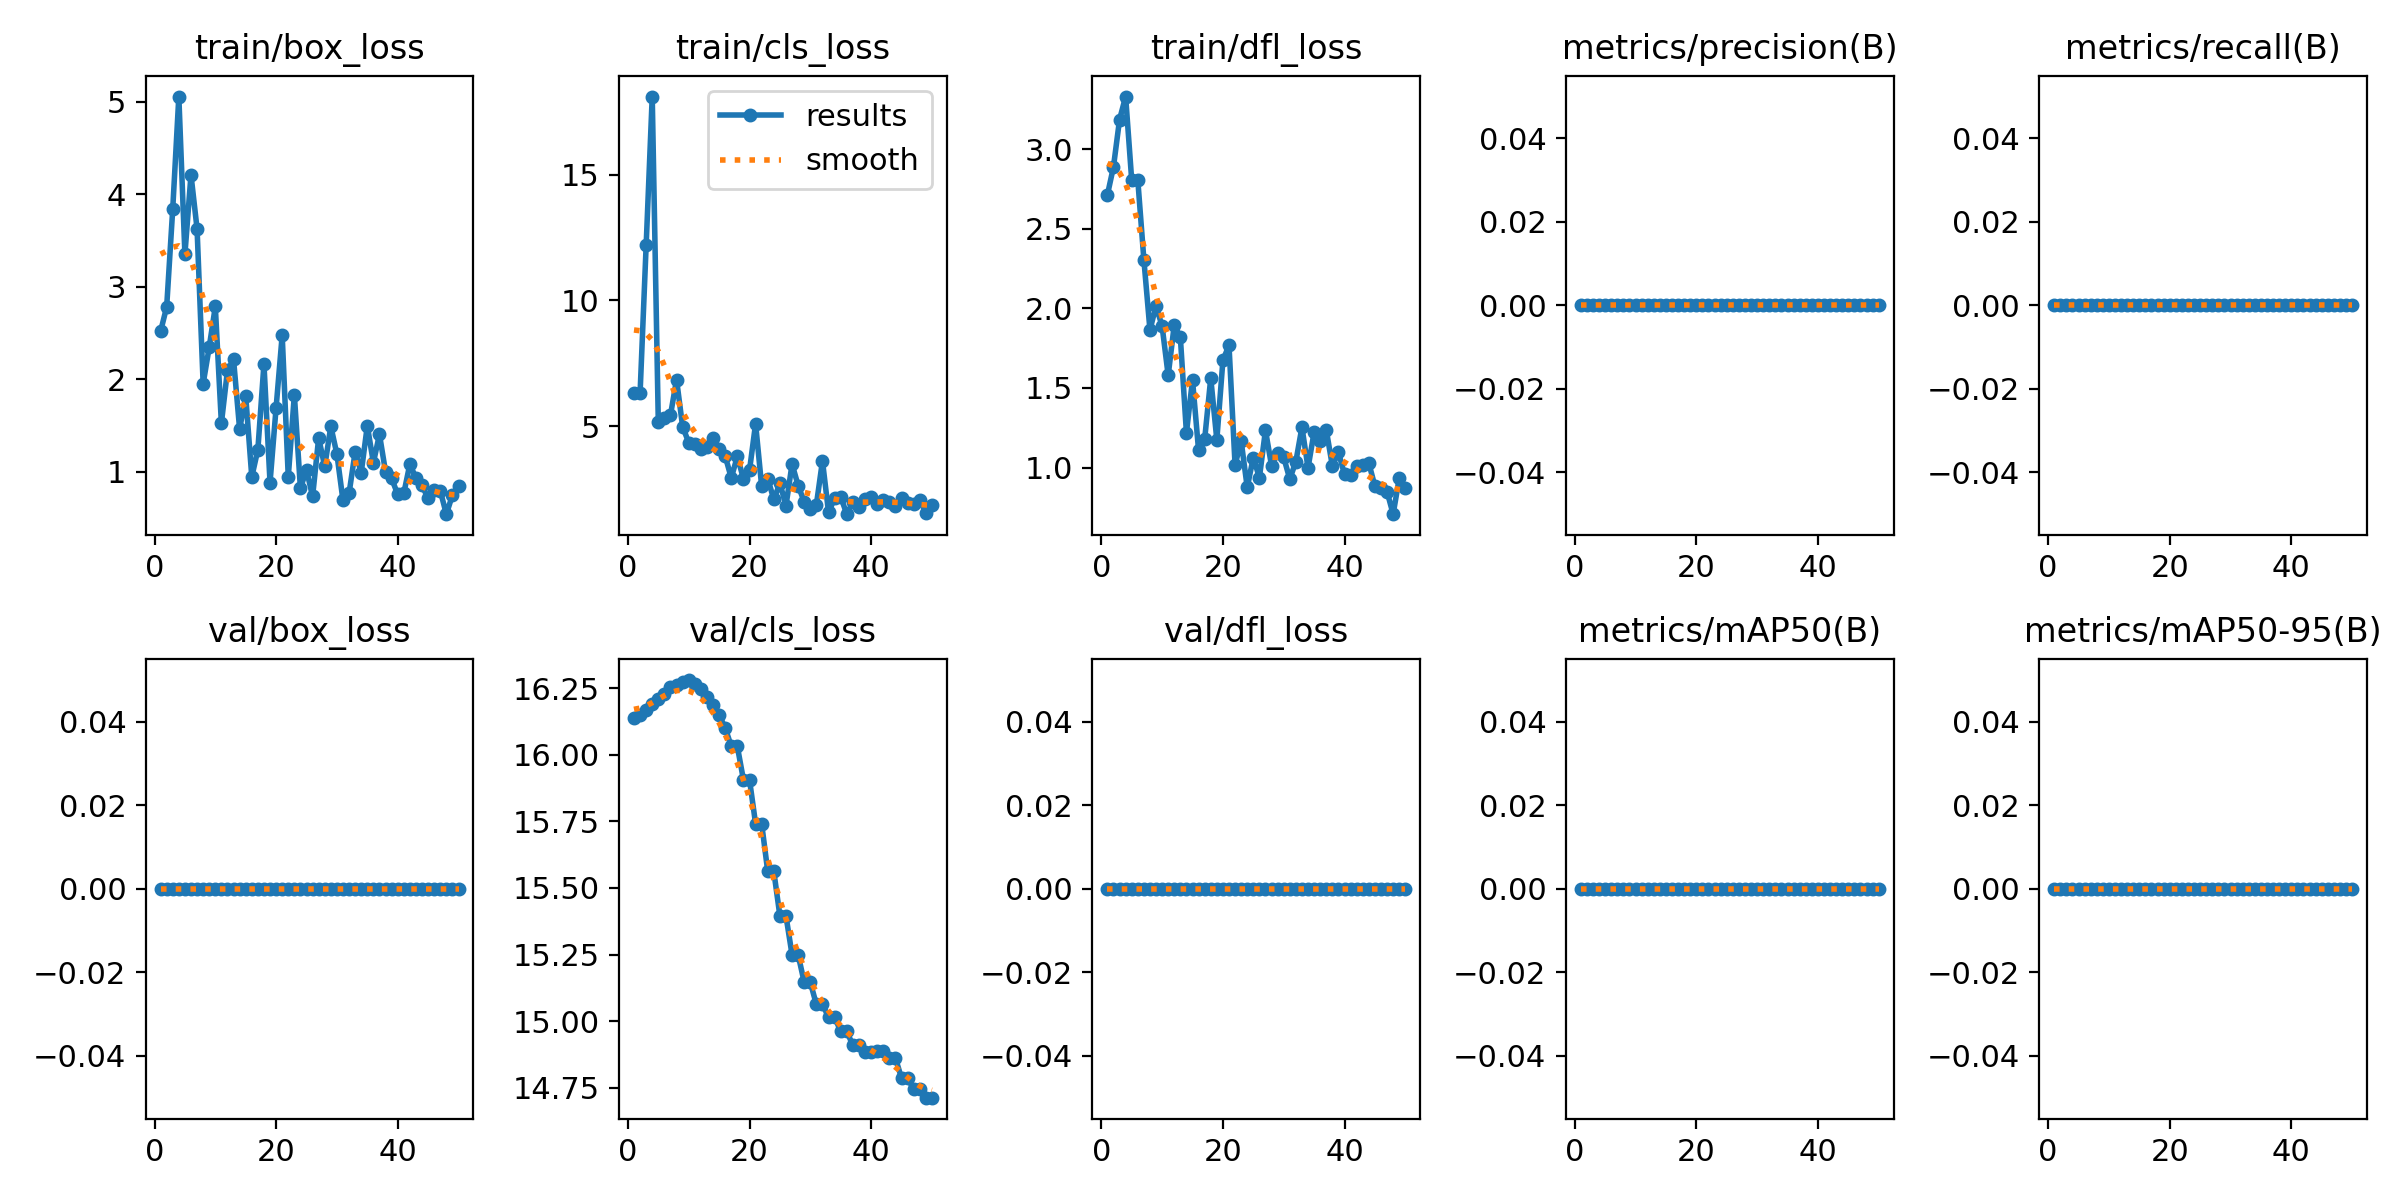

The data file committed next to this chart (first rows):
epoch, time, train/box_loss, train/cls_loss, train/dfl_loss, metrics/precision(B), metrics/recall(B), metrics/mAP50(B), metrics/mAP50-95(B), val/box_loss, val/cls_loss, val/dfl_loss, lr/pg0, lr/pg1, lr/pg2
1, 1.282, 2.519, 6.322, 2.712, 0, 0, 0, 0, 0, 16.14, 0, 0, 0, 0
2, 2.44, 2.784, 6.3, 2.889, 0, 0, 0, 0, 0, 16.15, 0, 1.9604e-05, 1.9604e-05, 1.9604e-05
3, 3.584, 3.845, 12.18, 3.186, 0, 0, 0, 0, 0, 16.17, 0, 3.8416e-05, 3.8416e-05, 3.8416e-05
4, 4.703, 5.058, 18.1, 3.331, 0, 0, 0, 0, 0, 16.19, 0, 5.6436e-05, 5.6436e-05, 5.6436e-05
5, 5.947, 3.353, 5.151, 2.805, 0, 0, 0, 0, 0, 16.21, 0, 7.3664e-05, 7.3664e-05, 7.3664e-05
6, 7.19, 4.212, 5.33, 2.807, 0, 0, 0, 0, 0, 16.23, 0, 9.01e-05, 9.01e-05, 9.01e-05
7, 8.725, 3.628, 5.437, 2.306, 0, 0, 0, 0, 0, 16.25, 0, 0.0001057, 0.0001057, 0.0001057
8, 10.16, 1.953, 6.854, 1.864, 0, 0, 0, 0, 0, 16.26, 0, 0.0001206, 0.0001206, 0.0001206
9, 11.26, 2.348, 4.978, 2.015, 0, 0, 0, 0, 0, 16.27, 0, 0.0001347, 0.0001347, 0.0001347
10, 12.47, 2.788, 4.352, 1.888, 0, 0, 0, 0, 0, 16.28, 0, 0.0001479, 0.0001479, 0.0001479
11, 14.2, 1.525, 4.282, 1.579, 0, 0, 0, 0, 0, 16.27, 0, 0.0001604, 0.0001604, 0.0001604
12, 15.31, 2.098, 4.114, 1.897, 0, 0, 0, 0, 0, 16.25, 0, 0.0001721, 0.0001721, 0.0001721
13, 16.82, 2.216, 4.163, 1.818, 0, 0, 0, 0, 0, 16.22, 0, 0.000183, 0.000183, 0.000183
14, 17.92, 1.462, 4.529, 1.218, 0, 0, 0, 0, 0, 16.18, 0, 0.0001931, 0.0001931, 0.0001931
15, 19.25, 1.82, 4.077, 1.55, 0, 0, 0, 0, 0, 16.15, 0, 0.0002024, 0.0002024, 0.0002024
16, 20.58, 0.9444, 3.815, 1.107, 0, 0, 0, 0, 0, 16.1, 0, 0.0002109, 0.0002109, 0.0002109
17, 21.68, 1.241, 2.945, 1.178, 0, 0, 0, 0, 0, 16.03, 0, 0.0002186, 0.0002186, 0.0002186
18, 22.75, 2.166, 3.802, 1.562, 0, 0, 0, 0, 0, 16.03, 0, 0.0002256, 0.0002256, 0.0002256
19, 23.87, 0.8841, 2.911, 1.174, 0, 0, 0, 0, 0, 15.91, 0, 0.0002317, 0.0002317, 0.0002317
20, 24.92, 1.694, 3.247, 1.674, 0, 0, 0, 0, 0, 15.91, 0, 0.000237, 0.000237, 0.000237
21, 26.01, 2.477, 5.097, 1.768, 0, 0, 0, 0, 0, 15.74, 0, 0.0002416, 0.0002416, 0.0002416
22, 27.05, 0.9462, 2.609, 1.016, 0, 0, 0, 0, 0, 15.74, 0, 0.0002454, 0.0002454, 0.0002454
23, 28.11, 1.832, 2.92, 1.167, 0, 0, 0, 0, 0, 15.56, 0, 0.0002483, 0.0002483, 0.0002483
24, 29.18, 0.8229, 2.087, 0.8757, 0, 0, 0, 0, 0, 15.56, 0, 0.0002505, 0.0002505, 0.0002505
25, 30.27, 1.021, 2.734, 1.063, 0, 0, 0, 0, 0, 15.39, 0, 0.0002519, 0.0002519, 0.0002519
26, 31.29, 0.7336, 1.843, 0.9364, 0, 0, 0, 0, 0, 15.39, 0, 0.0002525, 0.0002525, 0.0002525
27, 32.37, 1.366, 3.497, 1.234, 0, 0, 0, 0, 0, 15.25, 0, 0.0002523, 0.0002523, 0.0002523
28, 33.48, 1.059, 2.642, 1.012, 0, 0, 0, 0, 0, 15.25, 0, 0.0002513, 0.0002513, 0.0002513
29, 34.58, 1.492, 1.992, 1.093, 0, 0, 0, 0, 0, 15.15, 0, 0.0002495, 0.0002495, 0.0002495
30, 35.8, 1.192, 1.727, 1.064, 0, 0, 0, 0, 0, 15.15, 0, 0.000247, 0.000247, 0.000247
31, 37.08, 0.6903, 1.882, 0.9275, 0, 0, 0, 0, 0, 15.06, 0, 0.0002436, 0.0002436, 0.0002436
32, 38.31, 0.7672, 3.622, 1.038, 0, 0, 0, 0, 0, 15.06, 0, 0.0002394, 0.0002394, 0.0002394
33, 39.43, 1.217, 1.577, 1.253, 0, 0, 0, 0, 0, 15.02, 0, 0.0002345, 0.0002345, 0.0002345
34, 40.52, 0.9923, 2.135, 0.9982, 0, 0, 0, 0, 0, 15.02, 0, 0.0002288, 0.0002288, 0.0002288
35, 42.08, 1.498, 2.196, 1.223, 0, 0, 0, 0, 0, 14.96, 0, 0.0002222, 0.0002222, 0.0002222
36, 43.25, 1.099, 1.504, 1.168, 0, 0, 0, 0, 0, 14.96, 0, 0.0002149, 0.0002149, 0.0002149
37, 44.91, 1.405, 1.981, 1.236, 0, 0, 0, 0, 0, 14.91, 0, 0.0002068, 0.0002068, 0.0002068
38, 46.5, 1, 1.802, 1.011, 0, 0, 0, 0, 0, 14.91, 0, 0.0001979, 0.0001979, 0.0001979
39, 47.59, 0.9295, 2.12, 1.095, 0, 0, 0, 0, 0, 14.88, 0, 0.0001882, 0.0001882, 0.0001882
40, 48.77, 0.7559, 2.181, 0.958, 0, 0, 0, 0, 0, 14.88, 0, 0.0001777, 0.0001777, 0.0001777
41, 50.3, 0.7665, 1.893, 0.9504, 0, 0, 0, 0, 0, 14.89, 0, 0.0001664, 0.0001664, 0.0001664
42, 51.73, 1.083, 2.073, 1.01, 0, 0, 0, 0, 0, 14.89, 0, 0.0001543, 0.0001543, 0.0001543
43, 53.33, 0.9338, 1.991, 1.013, 0, 0, 0, 0, 0, 14.86, 0, 0.0001415, 0.0001415, 0.0001415
44, 54.47, 0.8533, 1.839, 1.028, 0, 0, 0, 0, 0, 14.86, 0, 0.0001278, 0.0001278, 0.0001278
45, 55.69, 0.7126, 2.132, 0.8822, 0, 0, 0, 0, 0, 14.79, 0, 0.0001133, 0.0001133, 0.0001133
46, 56.78, 0.8038, 1.965, 0.8705, 0, 0, 0, 0, 0, 14.79, 0, 9.81e-05, 9.81e-05, 9.81e-05
47, 58.15, 0.7962, 1.904, 0.8484, 0, 0, 0, 0, 0, 14.74, 0, 8.2064e-05, 8.2064e-05, 8.2064e-05
48, 59.4, 0.5423, 2.057, 0.707, 0, 0, 0, 0, 0, 14.74, 0, 6.5236e-05, 6.5236e-05, 6.5236e-05
49, 60.71, 0.7484, 1.57, 0.9335, 0, 0, 0, 0, 0, 14.71, 0, 4.7616e-05, 4.7616e-05, 4.7616e-05
50, 61.85, 0.8421, 1.854, 0.869, 0, 0, 0, 0, 0, 14.71, 0, 2.9204e-05, 2.9204e-05, 2.9204e-05
